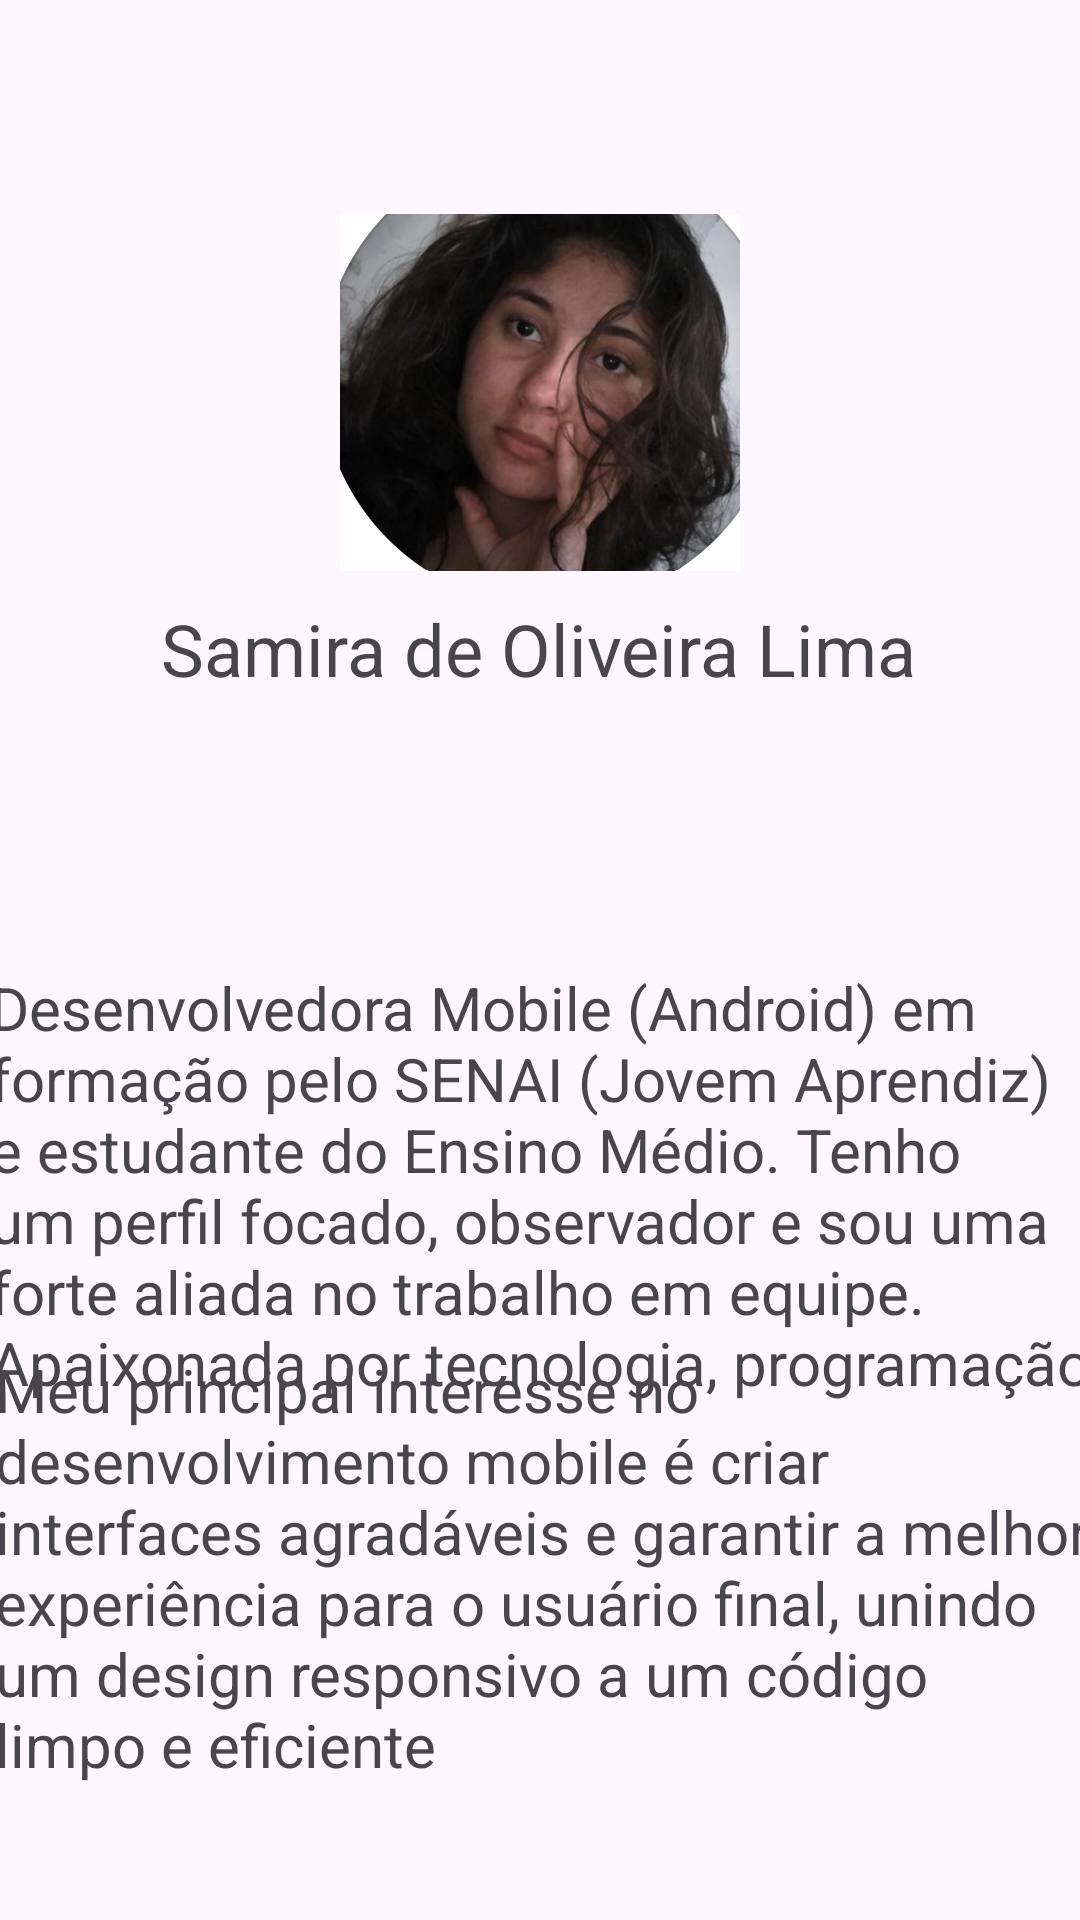

Here is an Android app screen rendered from its layout file. Give the layout XML and the strings, colors and styles it references.
<!-- AndroidManifest.xml: application theme Theme.NossaTurma -->
<!-- res/layout/activity_samira.xml -->
<?xml version="1.0" encoding="utf-8"?>
<androidx.constraintlayout.widget.ConstraintLayout xmlns:android="http://schemas.android.com/apk/res/android"
    xmlns:app="http://schemas.android.com/apk/res-auto"
    xmlns:tools="http://schemas.android.com/tools"
    android:id="@+id/main"
    android:layout_width="match_parent"
    android:layout_height="match_parent"
    tools:context=".samira.samiraActivity">

    <ImageView
        android:id="@+id/imageView"
        android:layout_width="182dp"
        android:layout_height="119dp"
        app:layout_constraintBottom_toBottomOf="parent"
        app:layout_constraintEnd_toEndOf="parent"
        app:layout_constraintStart_toStartOf="parent"
        app:layout_constraintTop_toTopOf="parent"
        app:layout_constraintVertical_bias="0.137"
        app:srcCompat="@drawable/captura_de_tela_2026_05_13_164959" />

    <TextView
        android:id="@+id/textView"
        android:layout_width="wrap_content"
        android:layout_height="wrap_content"
        android:text="Samira de Oliveira Lima"
        android:textSize="24sp"
        app:layout_constraintBottom_toBottomOf="parent"
        app:layout_constraintEnd_toEndOf="parent"
        app:layout_constraintHorizontal_bias="0.496"
        app:layout_constraintStart_toStartOf="parent"
        app:layout_constraintTop_toTopOf="parent"
        app:layout_constraintVertical_bias="0.329" />

    <TextView
        android:id="@+id/textView2"
        android:layout_width="366dp"
        android:layout_height="164dp"
        android:text="Meu principal interesse no desenvolvimento mobile é criar interfaces agradáveis e garantir a melhor experiência para o usuário final, unindo um design responsivo a um código limpo e eficiente"
        android:textSize="20sp"
        app:layout_constraintBottom_toBottomOf="parent"
        app:layout_constraintEnd_toEndOf="parent"
        app:layout_constraintHorizontal_bias="0.355"
        app:layout_constraintStart_toStartOf="parent"
        app:layout_constraintTop_toTopOf="parent"
        app:layout_constraintVertical_bias="0.945" />

    <TextView
        android:id="@+id/textView4"
        android:layout_width="370dp"
        android:layout_height="144dp"
        android:text="Desenvolvedora Mobile (Android) em formação pelo SENAI (Jovem Aprendiz) e estudante do Ensino Médio. Tenho um perfil focado, observador e sou uma forte aliada no trabalho em equipe. Apaixonada por tecnologia, programação e criatividade. Fora das telas de código, meus refúgios são desenhar paisagens, jogar, assistir a animes e apreciar um bom pão de queijo"
        android:textSize="20sp"
        app:layout_constraintBottom_toBottomOf="parent"
        app:layout_constraintEnd_toEndOf="parent"
        app:layout_constraintHorizontal_bias="0.39"
        app:layout_constraintStart_toStartOf="parent"
        app:layout_constraintTop_toTopOf="parent"
        app:layout_constraintVertical_bias="0.65" />
</androidx.constraintlayout.widget.ConstraintLayout>
<!-- resources referenced by this layout -->
<resources>
  <!-- drawable captura_de_tela_2026_05_13_164959: png bitmap (drawable, 349294 bytes) -->
  <style name="Theme.NossaTurma" parent="Base.Theme.NossaTurma" />
  <style name="Base.Theme.NossaTurma" parent="Theme.Material3.DayNight.NoActionBar">
          
          
      </style>
</resources>
